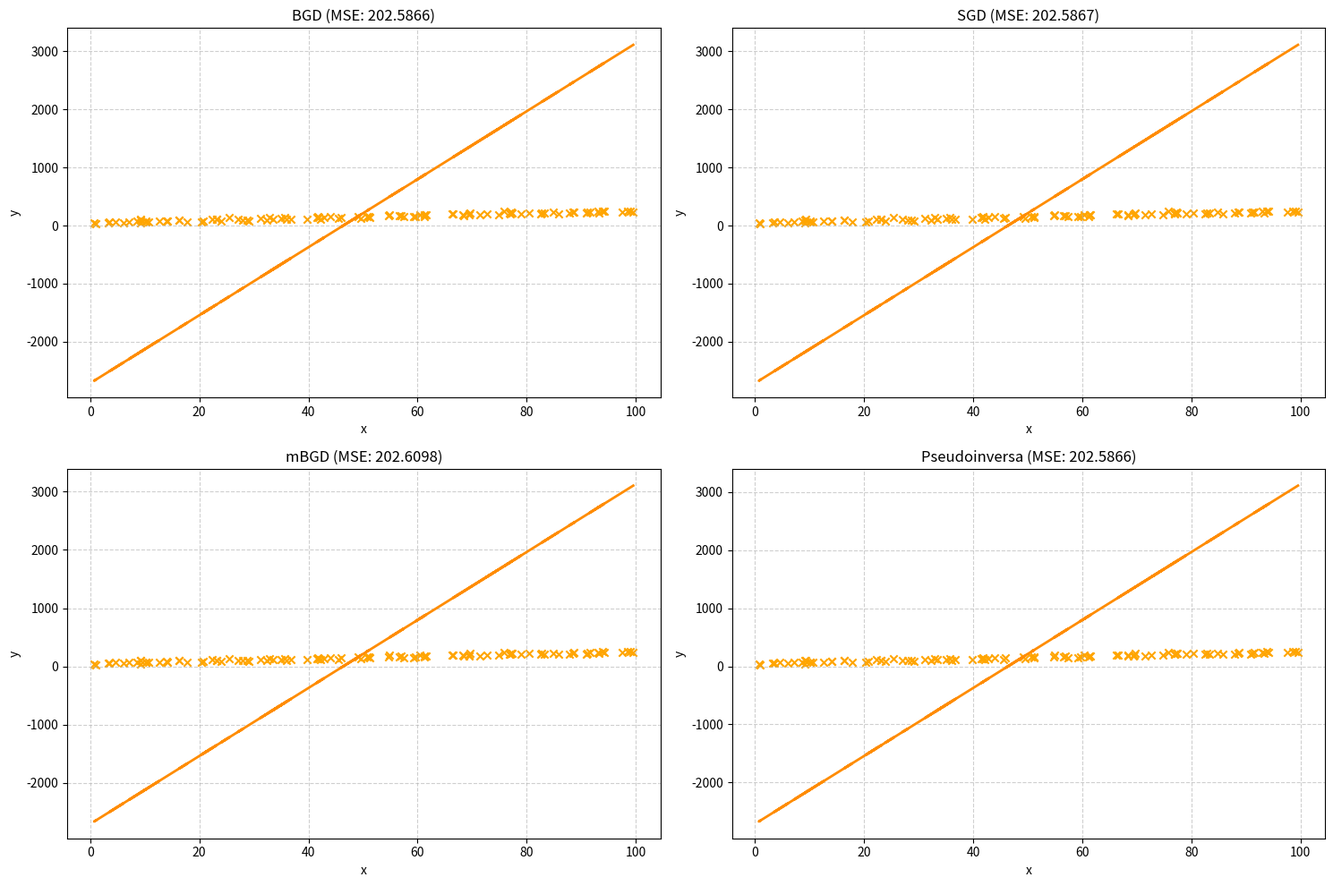
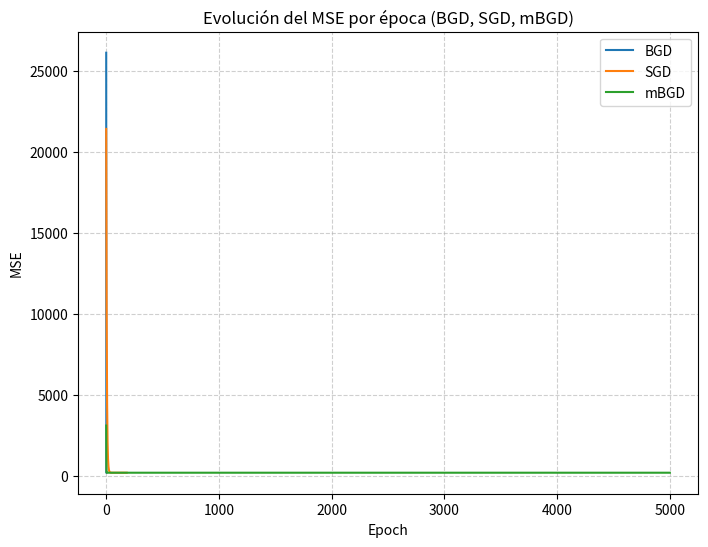

Python code for these plots, in order:
import numpy as np
import matplotlib.pyplot as plt
class Adaline:
    "ADALINE con métodos de entrenamiento por descenso de gradiente y pseudoinversa."
    
    def __init__(self, lr=0.01, epochs=5000, tol=1e-6, batch_size=None, random_state=None):
        self.lr = lr  
        self.epochs = epochs  
        self.tol = tol  
        self.batch_size = batch_size 
        self.random_state = random_state  
        self.w_ = None  
        self.cost_ = []  

    def _add_bias(self, X):
        return np.c_[np.ones((X.shape[0], 1)), X]

    def _net_input(self, X):

        return np.dot(X, self.w_)

    def fit_bgd(self, X, y):
        "Batch Gradient Descent (Descenso de Gradiente por Lotes)"
        rgen = np.random.RandomState(self.random_state)
        
        self.w_ = rgen.normal(loc=0.0, scale=0.01, size=X.shape[1] + 1)
        X_b = self._add_bias(X)

        for i in range(self.epochs):
            
            output = self._net_input(X_b)
            errors = y - output
            self.w_ += self.lr * X_b.T.dot(errors)
            cost = (errors**2).mean()
            self.cost_.append(cost)
            if len(self.cost_) > 1 and abs(self.cost_[-2] - self.cost_[-1]) < self.tol:
                break
        return self

    def fit_sgd(self, X, y):
        "Stochastic Gradient Descent (Descenso de Gradiente Estocástico)"
        rgen = np.random.RandomState(self.random_state)
        self.w_ = rgen.normal(loc=0.0, scale=0.01, size=X.shape[1] + 1)
        X_b = self._add_bias(X)

        for i in range(self.epochs):
            indices = rgen.permutation(len(y))
            for idx in indices:
                xi, yi = X_b[idx:idx+1], y[idx:idx+1]
                output = self._net_input(xi)
                errors = yi - output
                self.w_ += self.lr * xi.T.dot(errors)
            
            output = self._net_input(X_b)
            errors = y - output
            cost = (errors**2).mean()
            self.cost_.append(cost)
            if len(self.cost_) > 1 and abs(self.cost_[-2] - self.cost_[-1]) < self.tol:
                break
        return self

    def fit_mbgd(self, X, y, batch_size=16):
        "Mini-batch Gradient Descent (Descenso de Gradiente por Mini-lotes)"
        rgen = np.random.RandomState(self.random_state)
        self.w_ = rgen.normal(loc=0.0, scale=0.01, size=X.shape[1] + 1)
        X_b = self._add_bias(X)
        self.batch_size = batch_size
        n_samples = len(y)

        for i in range(self.epochs):
            indices = rgen.permutation(n_samples)
            for start in range(0, n_samples, self.batch_size):
                end = min(start + self.batch_size, n_samples)
                batch_indices = indices[start:end]
                X_batch, y_batch = X_b[batch_indices], y[batch_indices]
                

                output = self._net_input(X_batch)
                errors = y_batch - output
                self.w_ += self.lr * X_batch.T.dot(errors)
            
            output = self._net_input(X_b)
            errors = y - output
            cost = (errors**2).mean()
            self.cost_.append(cost)
            if len(self.cost_) > 1 and abs(self.cost_[-2] - self.cost_[-1]) < self.tol:
                break
        return self

    def fit_pinv(self, X, y): #Pseudoinversa

        X_b = self._add_bias(X)
        self.w_ = np.linalg.pinv(X_b).dot(y)
        self.cost_ = [((y - self._net_input(X_b))**2).mean()]
        return self

    def predict(self, X):
        """Realiza predicciones después del entrenamiento."""
        return self._net_input(self._add_bias(X))

if __name__ == '__main__':
    # Genera datos de ejemplo para la demostración
    np.random.seed(42)
    X = np.linspace(0, 100, 100).reshape(-1, 1) + np.random.randn(100, 1) * 2
    y = 50 + 2 * X.flatten() + np.random.randn(100) * 15
    
    # Normaliza la variable independiente (x)
    X_norm = (X - X.mean()) / X.std()

    # Entrena cada modelo
    adalines = {
        'BGD': Adaline(lr=0.01, epochs=5000, random_state=1),
        'SGD': Adaline(lr=0.001, epochs=5000, random_state=1),
        'mBGD': Adaline(lr=0.01, epochs=5000, batch_size=16, random_state=1),
        'Pseudoinversa': Adaline()
    }

    results = {}
    for name, model in adalines.items():
        if name == 'Pseudoinversa':
            model.fit_pinv(X_norm, y)
        else:
            model.fit_bgd(X_norm, y) if name == 'BGD' else (
                model.fit_sgd(X_norm, y) if name == 'SGD' else model.fit_mbgd(X_norm, y)
            )
        results[name] = {
            'weights': model.w_,
            'cost': model.cost_[-1],
            'predictions': model.predict(X_norm)
        }
        
    # Des-normaliza los datos para las gráficas
    X_unnorm = X.flatten()
    
    # Grafica los resultados de cada método
    plt.figure(figsize=(15, 10))
    for i, (name, res) in enumerate(results.items()):
        plt.subplot(2, 2, i + 1)
        plt.scatter(X_unnorm, y, marker='x', color='orange')
        
        # Usa los pesos para generar la línea de regresión
        intercept = res['weights'][0]
        slope = res['weights'][1]
        line = intercept + slope * X_norm.flatten() * X.std() + X.mean()
        plt.plot(X_unnorm, line, color='darkorange', linewidth=2)
        
        plt.title(f'{name} (MSE: {res["cost"]:.4f})')
        plt.xlabel('x')
        plt.ylabel('y')
        plt.grid(True, linestyle='--', alpha=0.6)
    plt.tight_layout()
    plt.show()

    # Grafica la evolución del MSE
    plt.figure(figsize=(8, 6))
    for name, model in adalines.items():
        if name != 'Pseudoinversa':
            plt.plot(range(len(model.cost_)), model.cost_, label=f'{name}')
    plt.title('Evolución del MSE por época (BGD, SGD, mBGD)')
    plt.xlabel('Epoch')
    plt.ylabel('MSE')
    plt.legend()
    plt.grid(True, linestyle='--', alpha=0.6)
    plt.show()
